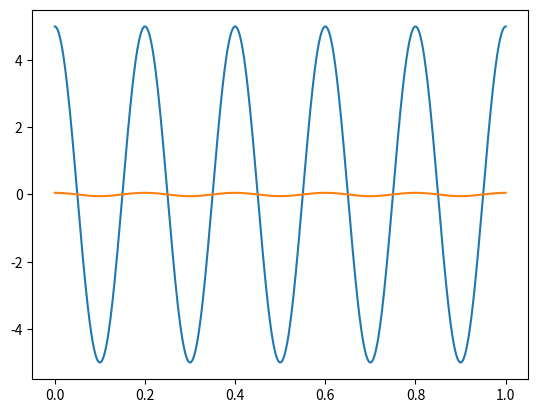
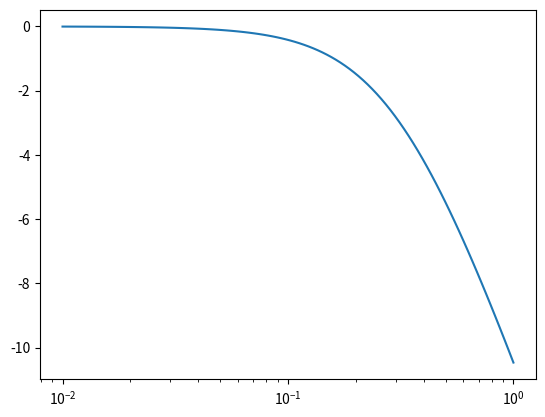
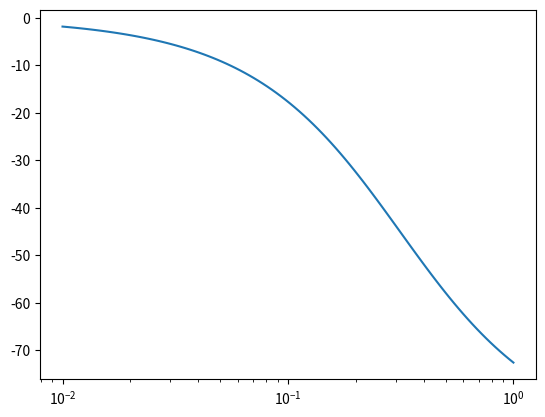

Source code (Python) for these figures, in order:
import numpy as np
from scipy.integrate import odeint
from scipy import signal
from math import pi
from matplotlib import pyplot as plt
"""RC model, solve i(t) in the frequency domain, knowing v(t).
        Complex domain"""
f = 5
w = 2*pi*f
t = np.linspace(0, 1, 1000)
phi = pi/3
Vcomplex = 5*(np.cos(w*t)+1j*np.sin(w*t))
# Vreal = 5*1j*np.sin(w*t)
R = 100
C = 1/w

Vf = np.fft.fft(Vcomplex)
Z = R + 1/(1j*w*C)
If = Vf/Z
It = np.fft.ifft(If)
plt.plot(t, Vcomplex, t, It)
plt.show()

"""Bode"""
H = 1/(1+1j*w*R*C)
sys = signal.lti([1], [R*C, 1])
w, mag, phase = sys.bode()

plt.figure()
plt.semilogx(w, mag)    # Bode magnitude plot
plt.figure()
plt.semilogx(w, phase)  # Bode phase plot
plt.show()